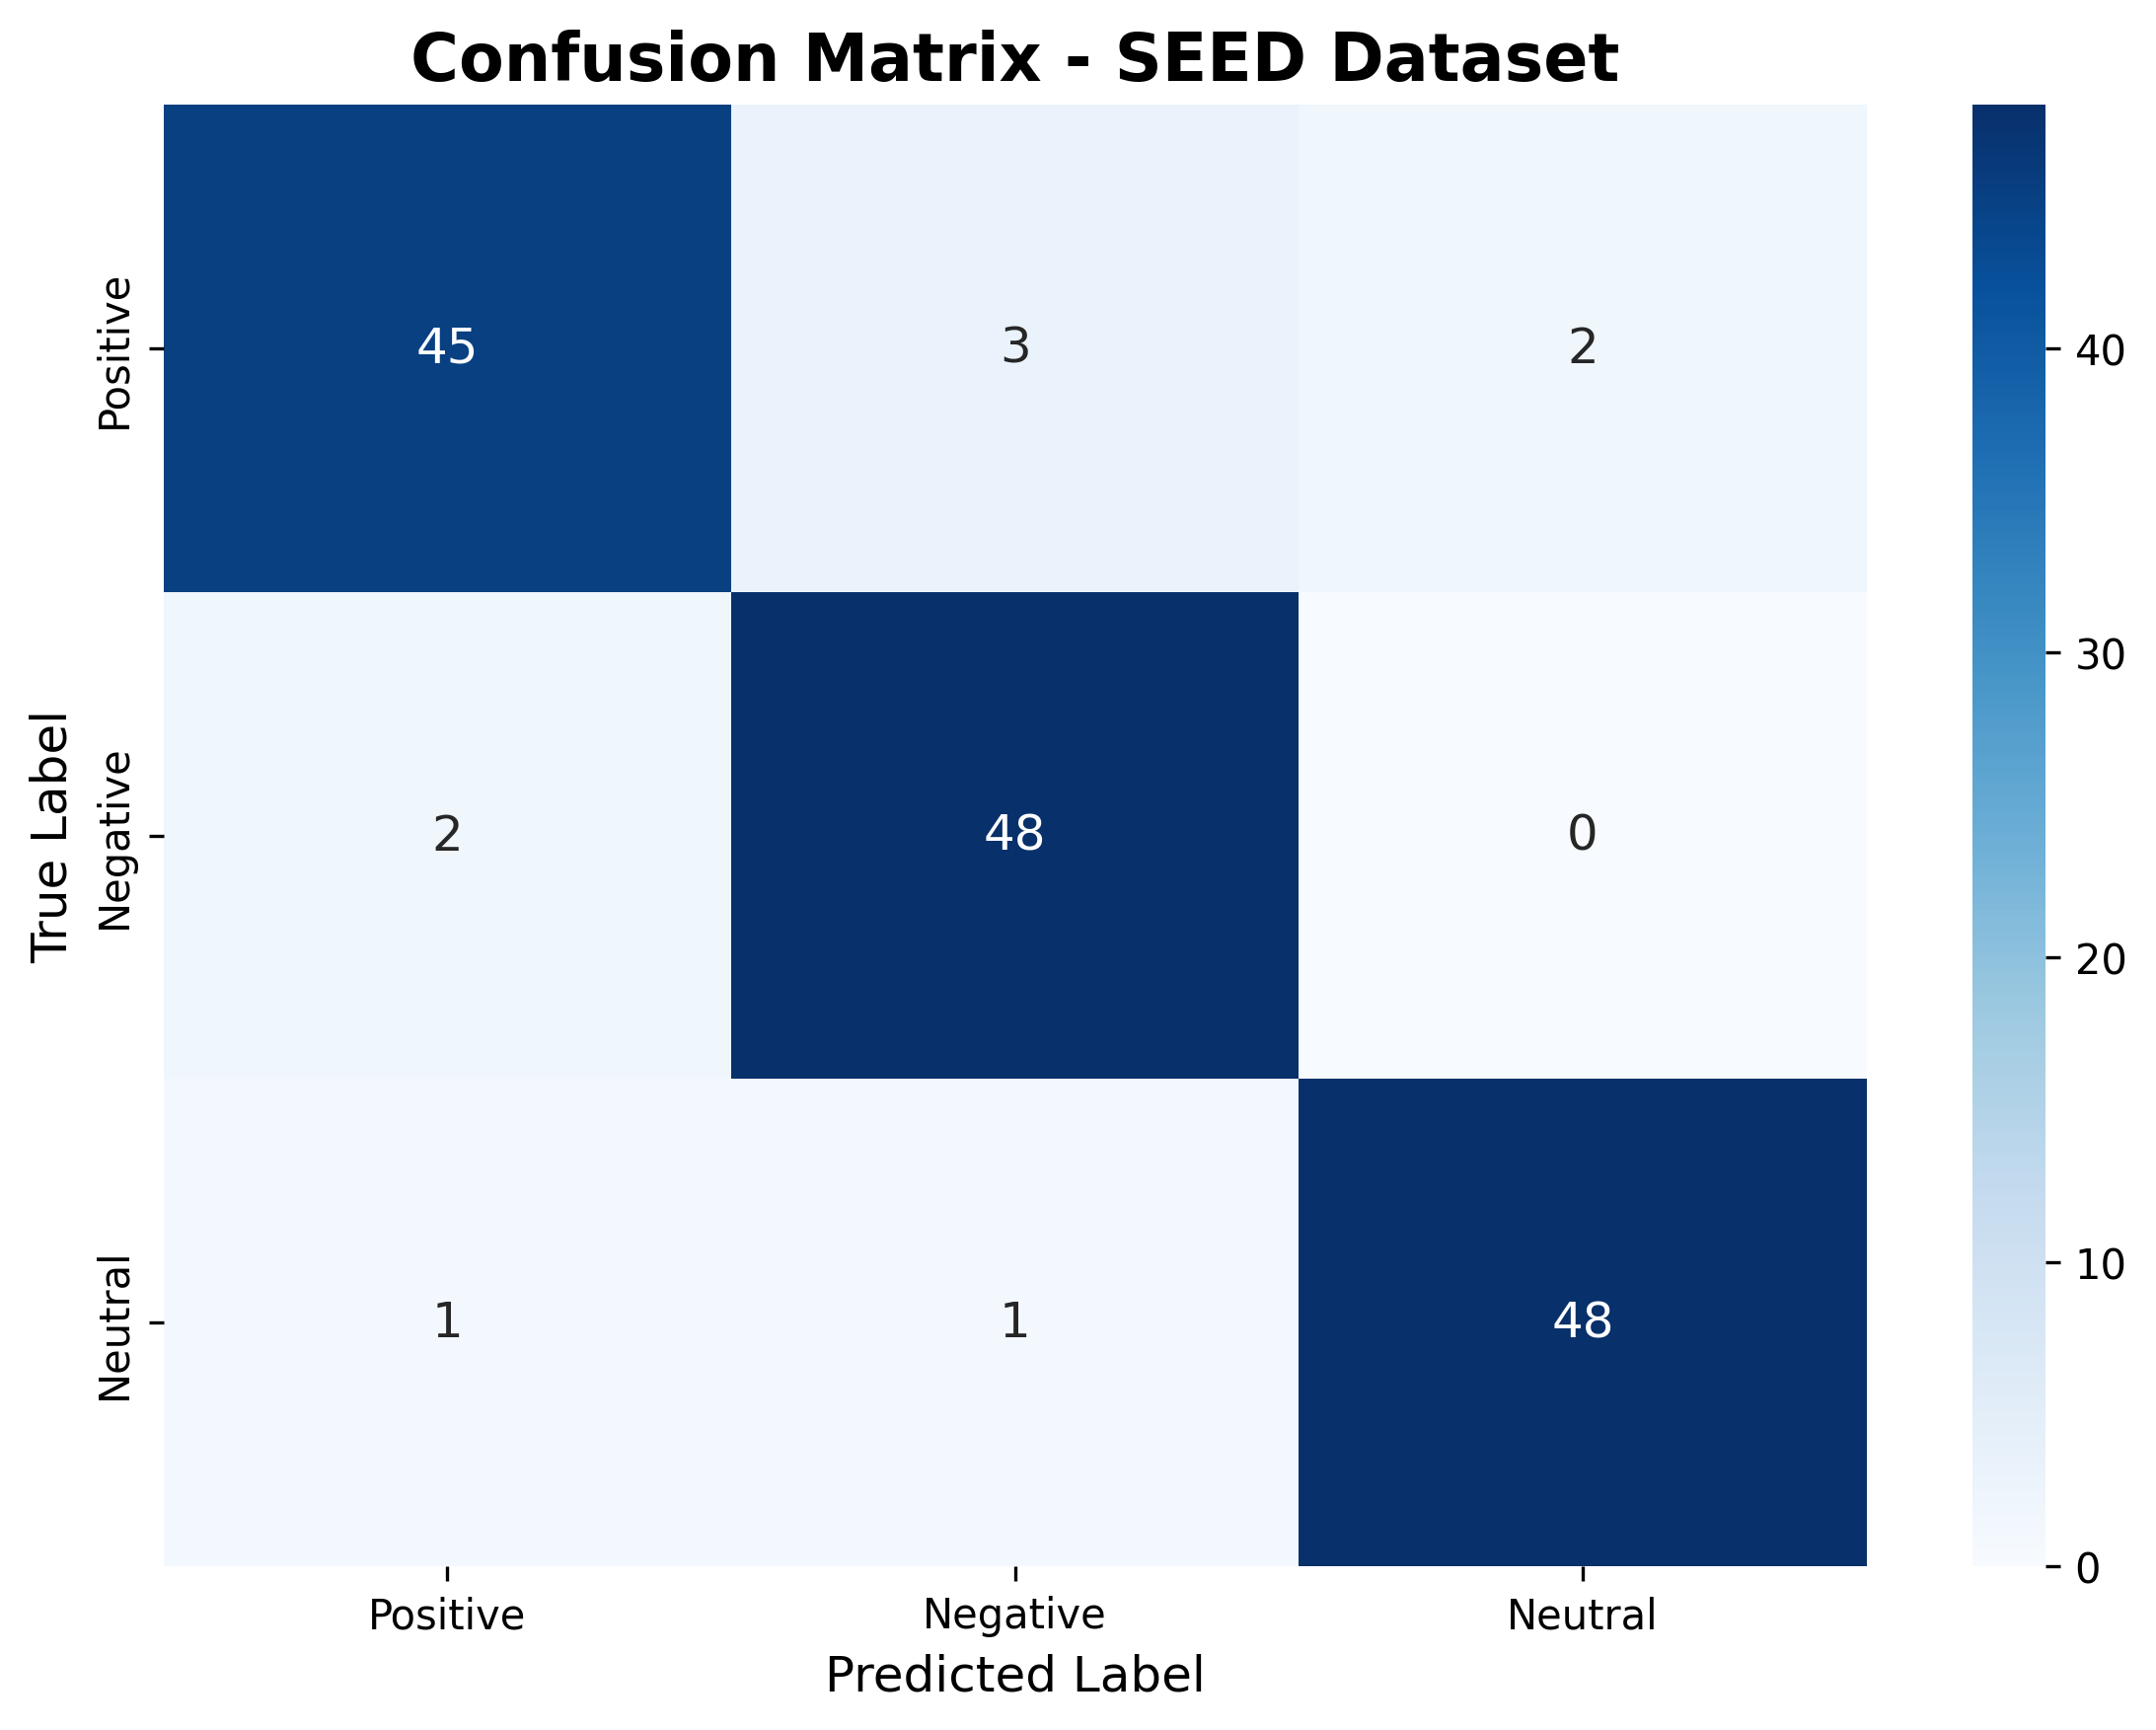

Data behind this chart, as committed beside it:
True/Predicted, Positive, Negative, Neutral
Positive, 45, 3, 2
Negative, 2, 48, 0
Neutral, 1, 1, 48
